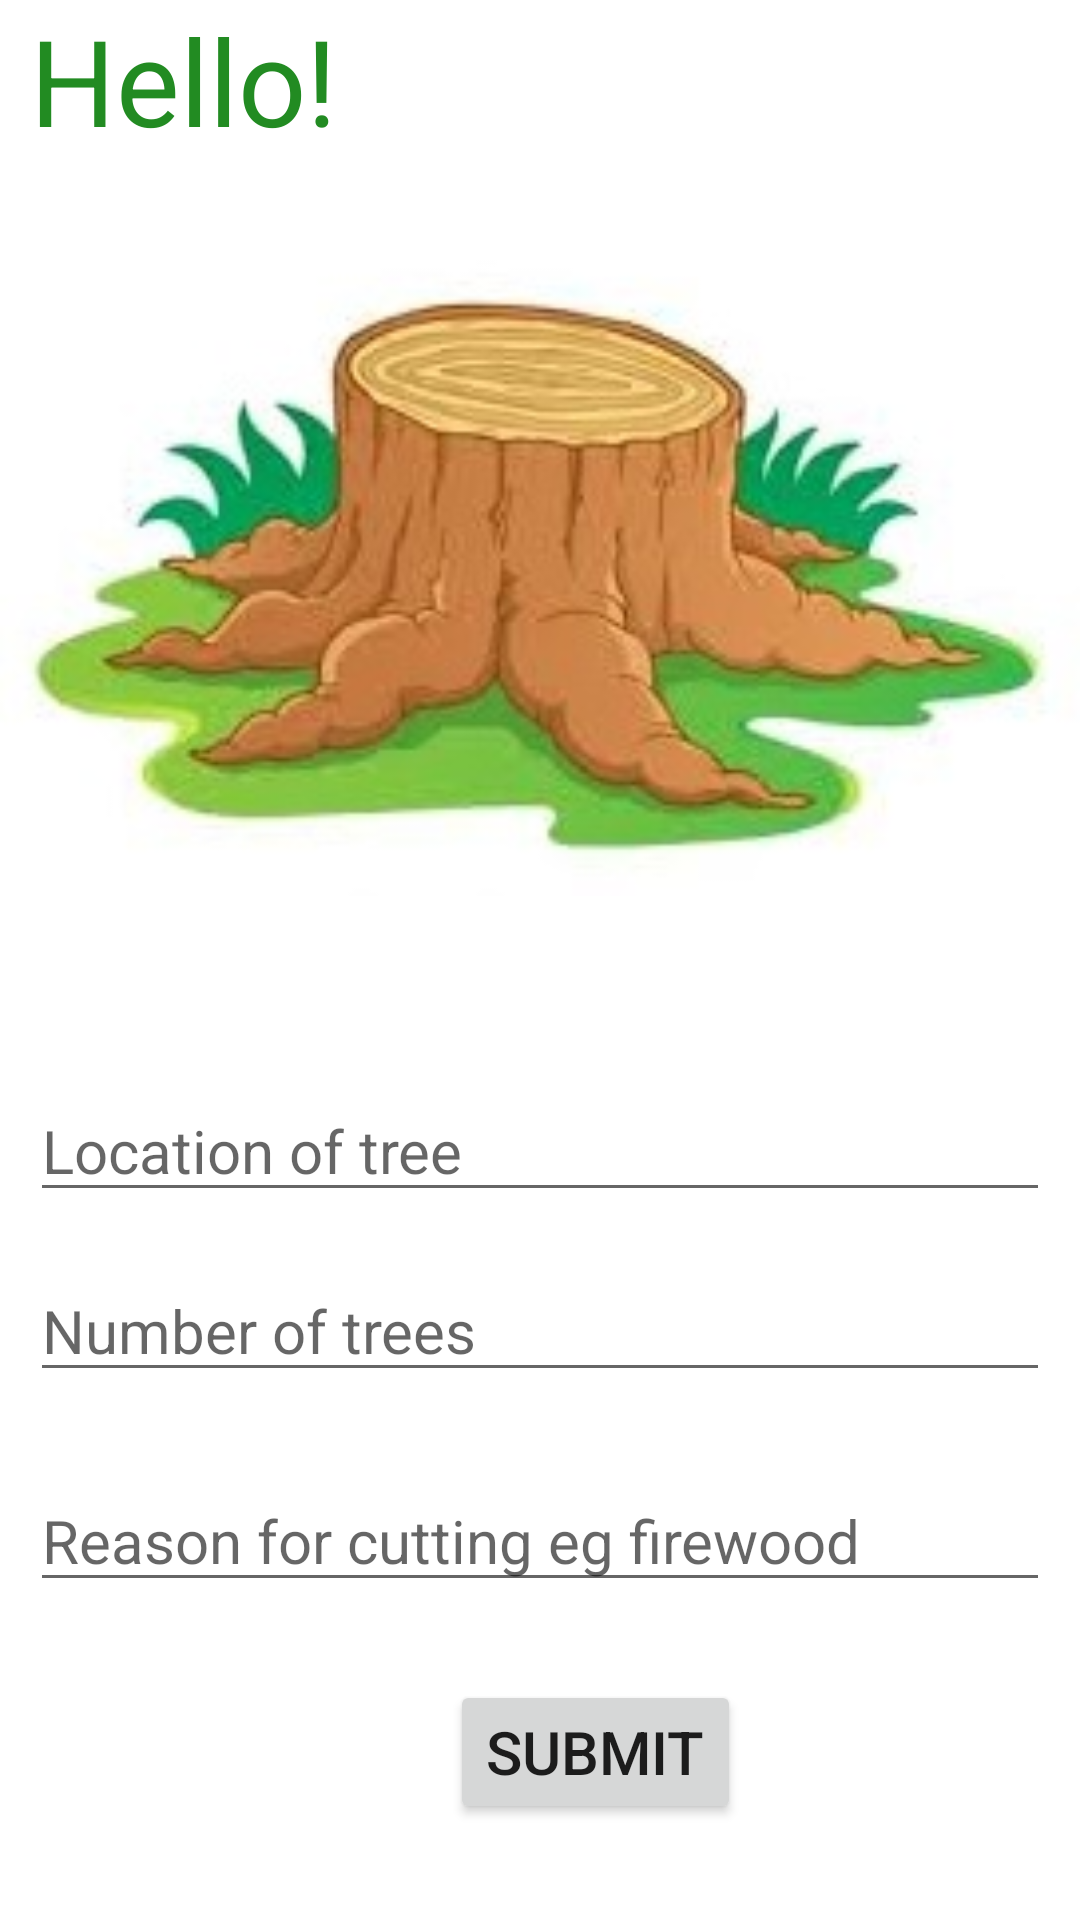

This screen was rendered from an Android layout file. Write that file and the resources it references.
<!-- AndroidManifest.xml: application theme Theme.TreePlantingApp -->
<!-- res/layout/fragment_delete_tree.xml -->
<?xml version="1.0" encoding="utf-8"?>
<FrameLayout
    xmlns:android="http://schemas.android.com/apk/res/android"
    xmlns:tools="http://schemas.android.com/tools"
    android:layout_width="match_parent"
    android:layout_height="match_parent"
    tools:context=".DeleteTreeFragment">

    
    <TextView
        android:id="@+id/textView9"
        android:layout_width="match_parent"
        android:layout_height="wrap_content"
        android:text="@string/hello2"
        android:textSize="40sp"
        android:textColor="@color/Forest_Green"
        android:layout_marginStart="10dp"/>

    <EditText
        android:id="@+id/etTreeLocation"
        android:layout_width="match_parent"
        android:layout_height="wrap_content"
        android:hint="Location of tree"
        android:textSize="20sp"
        android:inputType="text"
        android:layout_marginLeft="10dp"
        android:layout_marginRight="10dp"
        android:layout_marginTop="360dp"
        tools:ignore="HardcodedText"
        android:autofillHints="" />
    <EditText
        android:id="@+id/etNumber0fTrees"
        android:layout_width="match_parent"
        android:layout_height="wrap_content"
        android:hint="Number of trees"
        android:textSize="20sp"
        android:inputType="number"
        android:autofillHints=""
        android:layout_marginLeft="10dp"
        android:layout_marginRight="10dp"
        android:layout_marginTop="420dp"
        tools:ignore="HardcodedText" />

    <EditText
        android:id="@+id/etReason"
        android:layout_width="match_parent"
        android:layout_height="wrap_content"
        android:layout_marginTop="490dp"
        android:hint="Reason for cutting eg firewood"
        android:layout_marginLeft="10dp"
        android:layout_marginRight="10dp"
        android:textSize="20sp"
        tools:ignore="HardcodedText"
        android:inputType="text"
        android:autofillHints="" />

    <Button
        android:id="@+id/submitTree"
        android:layout_width="wrap_content"
        android:layout_height="wrap_content"
        android:layout_marginStart="150dp"
        android:layout_marginTop="560dp"
        android:text="Submit"
        tools:ignore="HardcodedText"
        android:textSize="20sp"/>



    <ImageView
        android:id="@+id/imageView7"
        android:layout_width="match_parent"
        android:layout_height="250dp"
        android:layout_marginTop="60dp"
        android:src="@drawable/treecut"
        android:contentDescription="People cutting"
        tools:ignore="HardcodedText"/>

    <ImageView
        android:id="@+id/imageView10"
        android:layout_width="wrap_content"
        android:layout_height="wrap_content"
        android:src="@drawable/left"
        android:layout_gravity="bottom|start"
        android:contentDescription="left image"
        tools:ignore="HardcodedText"/>

</FrameLayout>
<!-- resources referenced by this layout -->
<resources>
  <color name="Forest_Green">#228B22</color>
  <!-- drawable treecut: png bitmap (drawable, 14407 bytes) -->
  <string name="hello2">Hello!</string>
  <style name="Theme.TreePlantingApp" parent="Theme.MaterialComponents.DayNight.DarkActionBar">
          
          <item name="colorPrimary">@color/Parsley</item>
          <item name="colorPrimaryVariant">@color/Forest_Green</item>
          <item name="colorOnPrimary">@color/white</item>
          
          <item name="colorSecondary">@color/Forest_Green</item>
          <item name="colorSecondaryVariant">@color/teal_700</item>
          <item name="colorOnSecondary">@color/black</item>
          
          <item name="android:statusBarColor">?attr/colorPrimaryVariant</item>
          
      </style>
  <color name="Parsley">#176D17</color>
  <color name="white">#FFFFFFFF</color>
  <color name="teal_700">#FF018786</color>
  <color name="black">#FF000000</color>
</resources>
